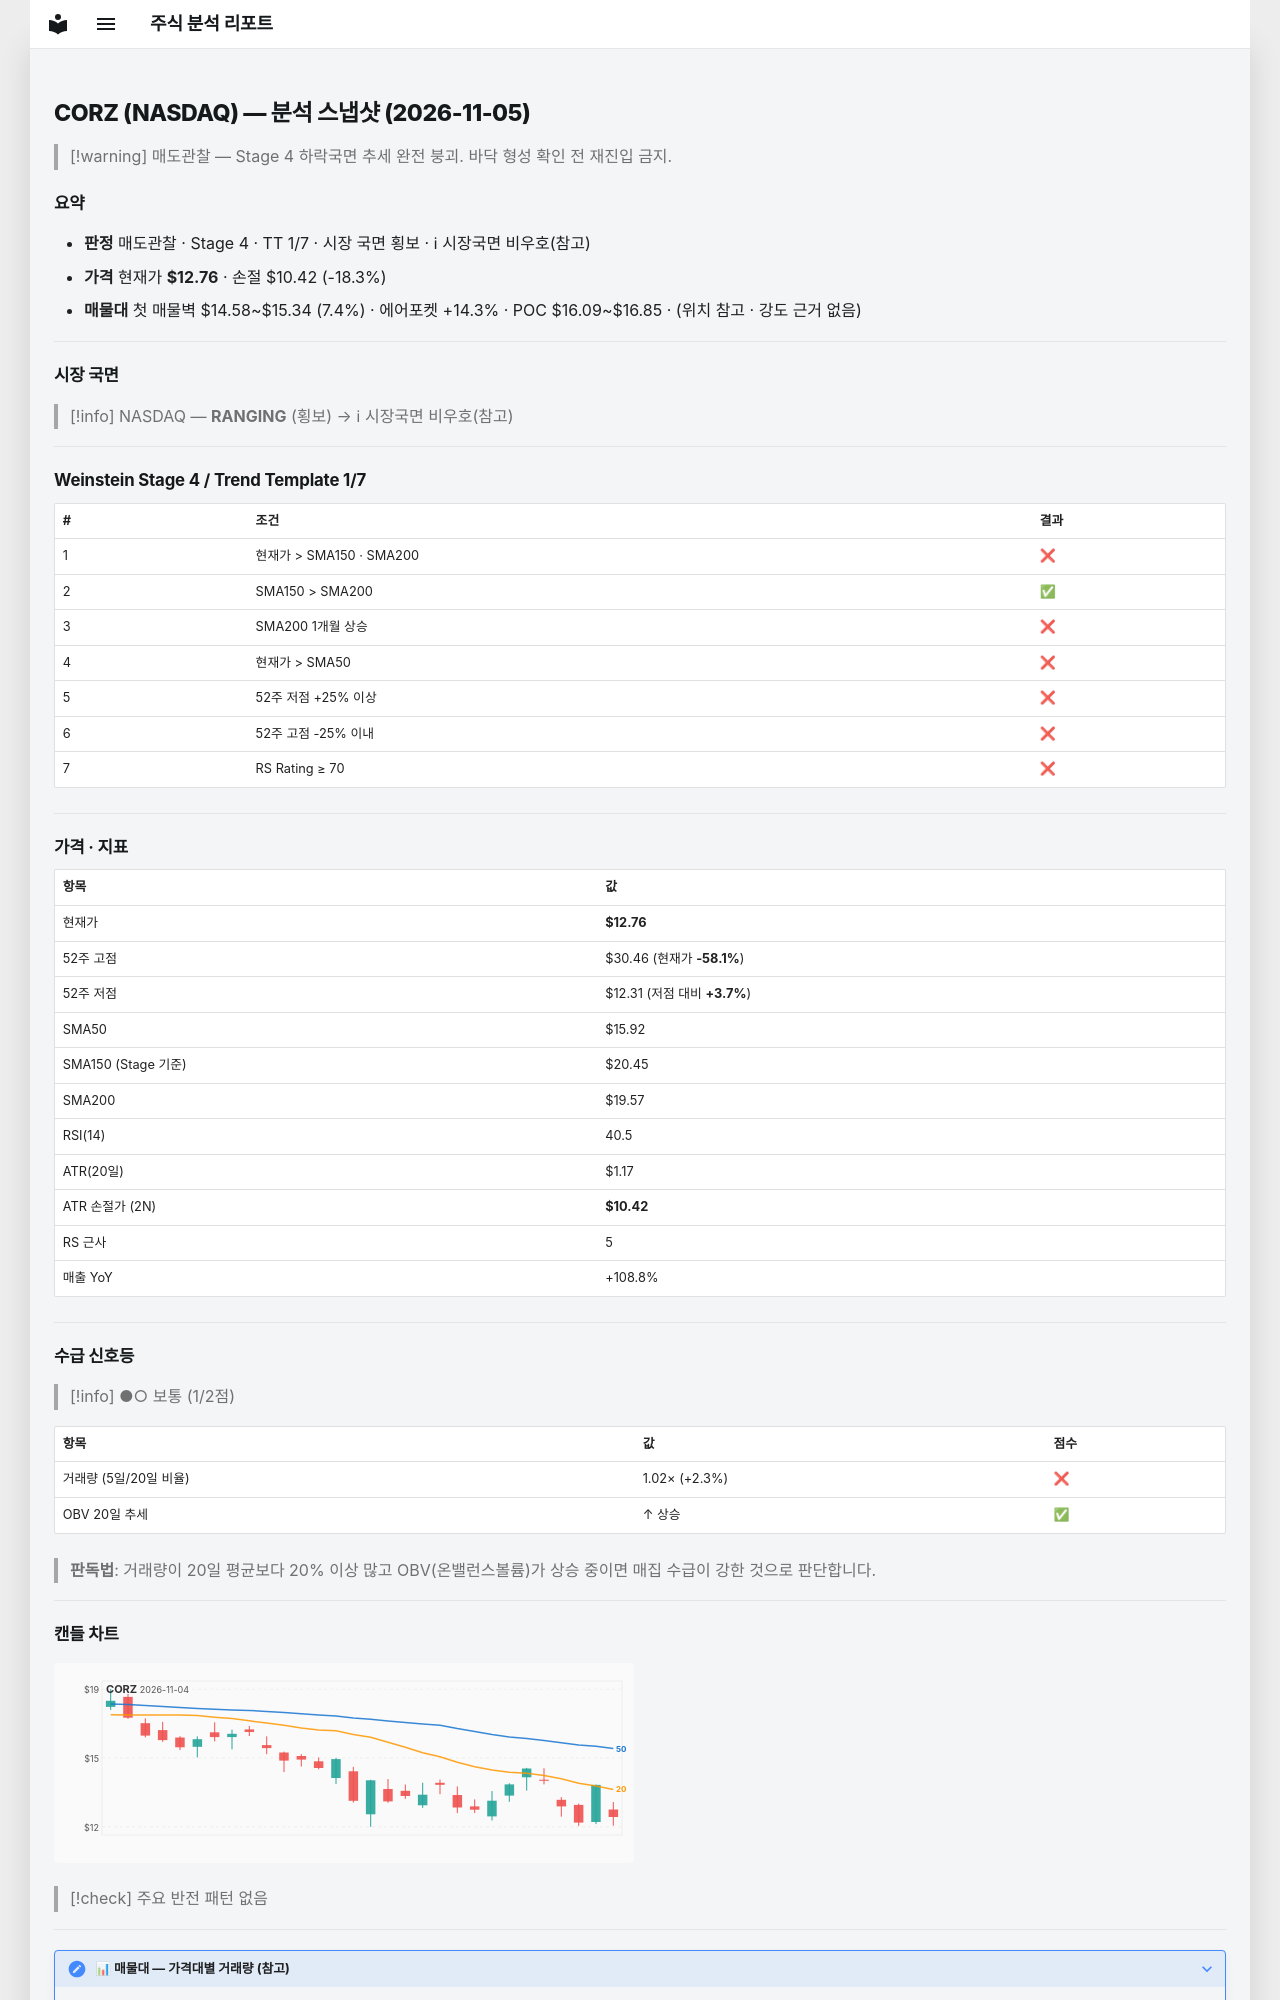

repository: soloandco/stock-reports · page: snapshots/CORZ-2026-11-05/index.html · generator: mkdocs

---
type: analysis-snapshot
title: CORZ 분석 스냅샷
ticker: CORZ
market: NASDAQ
created: 2026-11-05
updated: 2026-11-05
bar-date: 2026-11-04
verdict: 매도관찰
real-rr: 7.56
sma50-gap-pct: -19.8
weekly-position: 저항대아래
weekly-overhead-price: 30.46
weekly-overhead-pct: 138.7
stage: 4
trend-template-score: 1
tt-max: 7
ma-set: sma-50-150-200
price: 12.760000228881836
stop-price: 10.419460472179331
market-regime: RANGING
supply-demand-score: 1/2
supply-demand-label: 보통
status: tracking
tags:
  - stock-agent
  - watchlist
  - CORZ
  - analysis
related:
  - "[[analysis-template]]"
---

# CORZ (NASDAQ) — 분석 스냅샷 (2026-11-05)

> [!warning] 매도관찰 — Stage 4 하락국면
> 추세 완전 붕괴. 바닥 형성 확인 전 재진입 금지.

## 요약

- **판정** 매도관찰 · Stage 4 · TT 1/7 · 시장 국면 횡보 · ℹ 시장국면 비우호(참고)
- **가격** 현재가 **$12.76** · 손절 $10.42 (-18.3%)
- **매물대** 첫 매물벽 $14.58~$15.34 (7.4%) · 에어포켓 +14.3% · POC $16.09~$16.85 · (위치 참고 · 강도 근거 없음)

---

## 시장 국면

> [!info] NASDAQ — **RANGING** (횡보) → ℹ 시장국면 비우호(참고)

---

## Weinstein Stage 4 / Trend Template 1/7

| # | 조건 | 결과 |
|---|------|------|
| 1 | 현재가 > SMA150 · SMA200 | ❌ |
| 2 | SMA150 > SMA200 | ✅ |
| 3 | SMA200 1개월 상승 | ❌ |
| 4 | 현재가 > SMA50 | ❌ |
| 5 | 52주 저점 +25% 이상 | ❌ |
| 6 | 52주 고점 -25% 이내 | ❌ |
| 7 | RS Rating ≥ 70 | ❌ |

---

## 가격 · 지표

| 항목 | 값 |
|------|---|
| 현재가 | **$12.76** |
| 52주 고점 | $30.46 (현재가 **-58.1%**) |
| 52주 저점 | $12.31 (저점 대비 **+3.7%**) |
| SMA50 | $15.92 |
| SMA150 (Stage 기준) | $20.45 |
| SMA200 | $19.57 |
| RSI(14) | 40.5 |
| ATR(20일) | $1.17 |
| ATR 손절가 (2N) | **$10.42** |
| RS 근사 | 5 |
| 매출 YoY | +108.8% |

---
## 수급 신호등

> [!info] ●○ 보통 (1/2점)

| 항목 | 값 | 점수 |
|------|------|------|
| 거래량 (5일/20일 비율) | 1.02× (+2.3%) | ❌ |
| OBV 20일 추세 | ↑ 상승 | ✅ |

> **판독법**: 거래량이 20일 평균보다 20% 이상 많고 OBV(온밸런스볼륨)가 상승 중이면 매집 수급이 강한 것으로 판단합니다.

---
